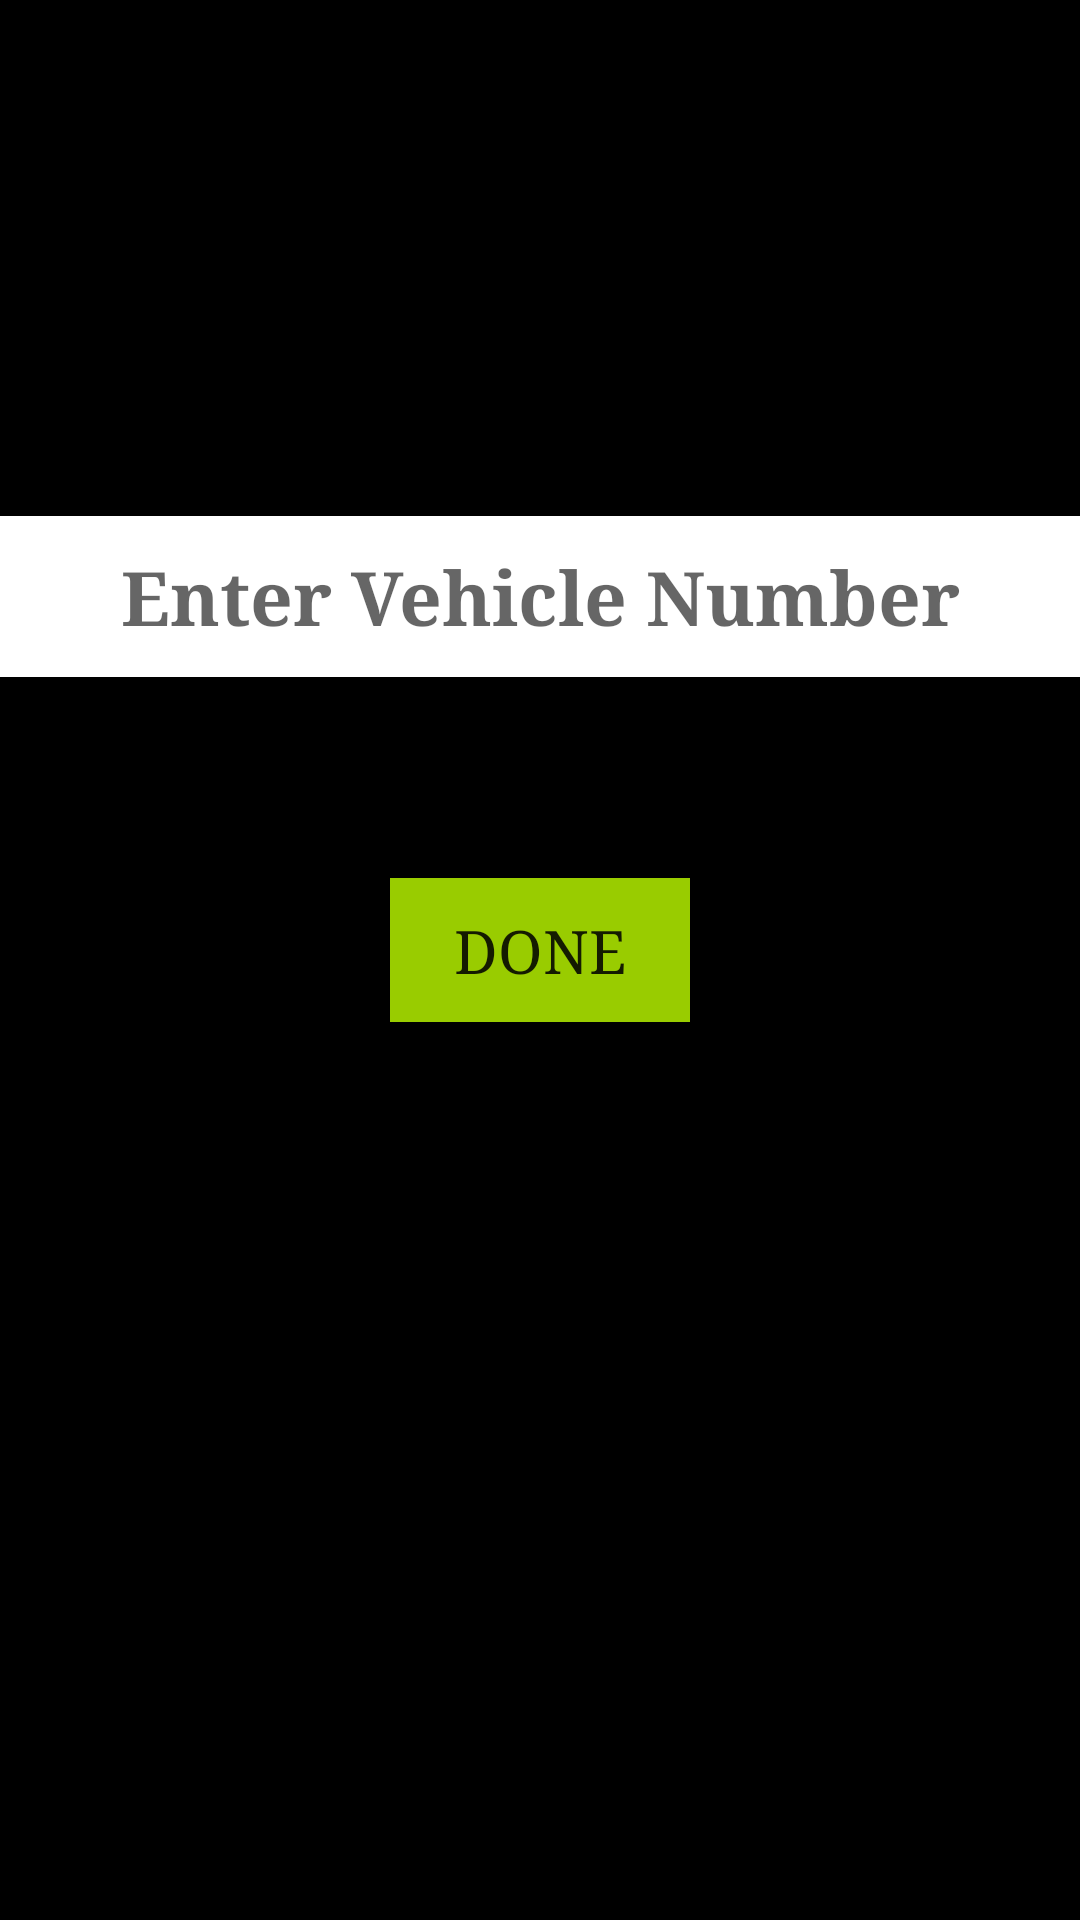

Produce the Android XML layout that renders to this screen, including the resource entries it uses.
<!-- AndroidManifest.xml: application theme AppTheme -->
<!-- res/layout/activity_textupload.xml -->
<?xml version="1.0" encoding="utf-8"?>
<RelativeLayout xmlns:android="http://schemas.android.com/apk/res/android"
    xmlns:tools="http://schemas.android.com/tools"
    android:layout_width="match_parent"
    android:layout_height="match_parent"
    tools:context="com.example.savan.cloud.TextUpload"
    android:background="#ff000000">

    <EditText
        android:layout_width="fill_parent"
        android:layout_height="wrap_content"
        android:id="@+id/editText4"
        android:layout_marginTop="172dp"
        android:editable="true"
        android:focusable="true"
        android:gravity="center"
        android:hint="Enter Vehicle Number"
        android:background="#ffffffff"
        android:singleLine="true"
        android:textStyle="normal|bold"
        android:textSize="25dp"
        android:capitalize="words"
        android:inputType="number|textCapWords|textCapCharacters"
        android:numeric="integer"
        android:typeface="serif"
        android:layout_alignParentTop="true"
        android:layout_centerHorizontal="true"
        android:padding="10dp" />

    <Button
        style="?android:attr/buttonStyleSmall"
        android:layout_width="wrap_content"
        android:layout_height="wrap_content"
        android:text="Done"
        android:id="@+id/button7"
        android:background="@android:color/holo_green_light"
        android:clickable="true"
        android:enabled="true"
        android:gravity="center"
        android:width="100dp"
        android:typeface="serif"
        android:layout_marginTop="67dp"
        android:textSize="20dp"
        android:layout_below="@+id/editText4"
        android:layout_centerHorizontal="true" />
</RelativeLayout>
<!-- resources referenced by this layout -->
<resources>
  <style name="AppTheme" parent="Theme.AppCompat.Light.DarkActionBar">
          
      </style>
</resources>
